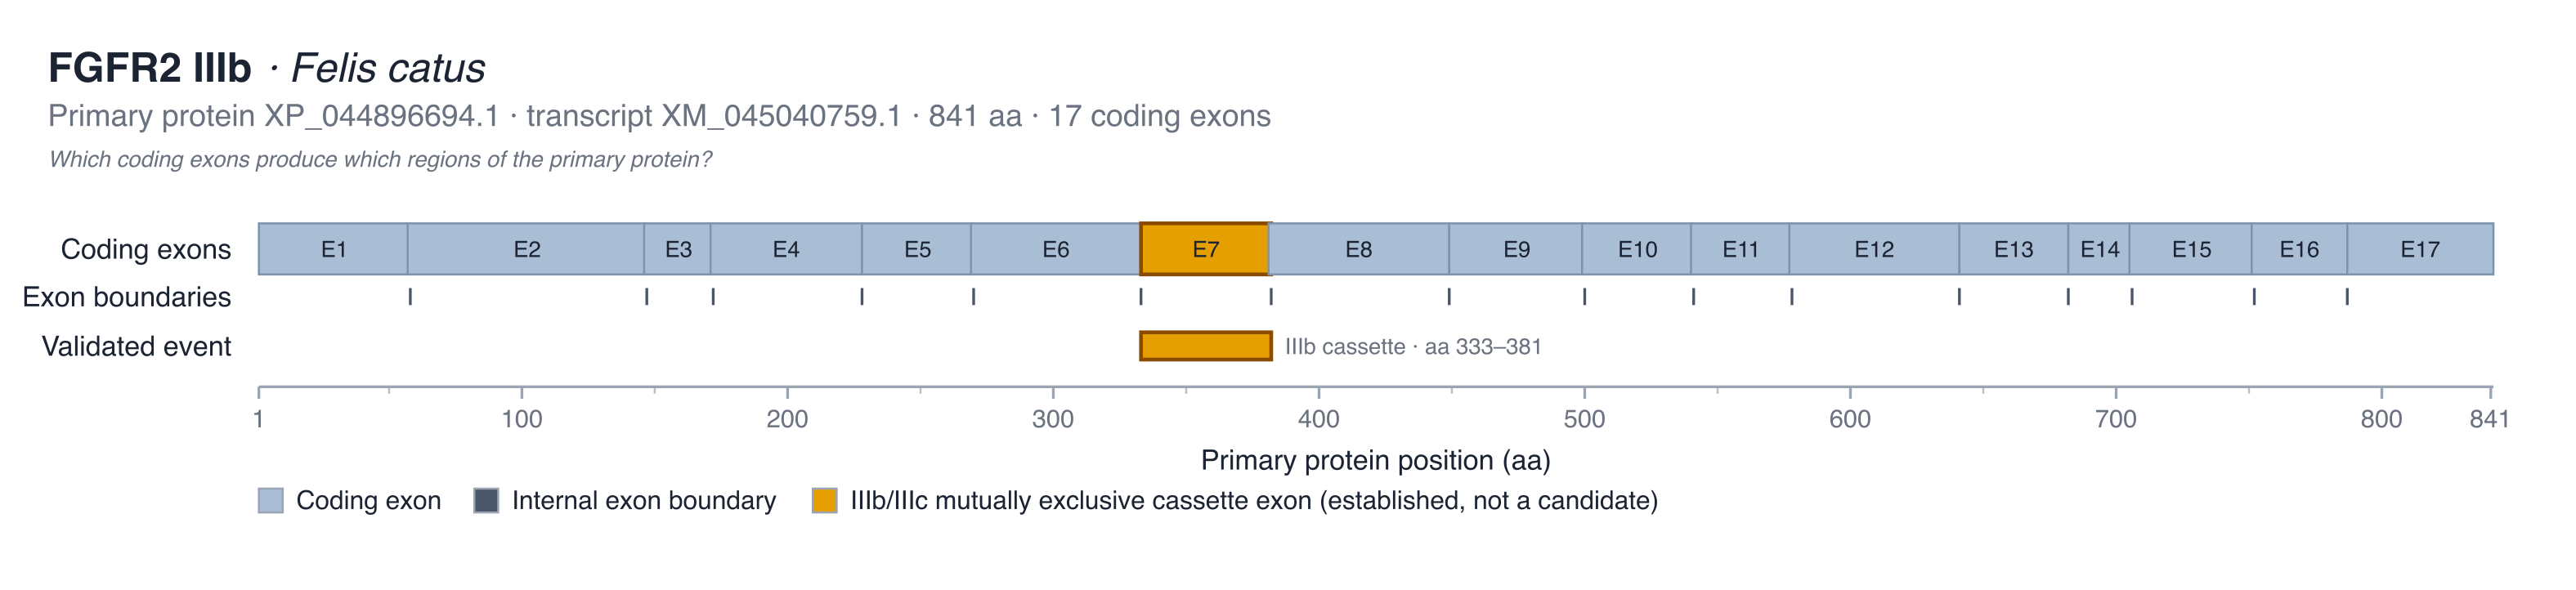

Source data for this figure (header and first rows):
exon_label	exon_number	protein_start_aa	protein_end_aa	length_aa	genomic_start	genomic_end	transcript_id
E1	1	1	57	57			XM_045040759.1
E2	2	57	146	90			XM_045040759.1
E3	3	146	171	26			XM_045040759.1
E4	4	171	227	57			XM_045040759.1
E5	5	228	269	42			XM_045040759.1
E6	6	269	332	64			XM_045040759.1
E7	7	333	381	49			XM_045040759.1
E8	8	381	448	68			XM_045040759.1
E9	9	449	499	51			XM_045040759.1
E10	10	499	540	42			XM_045040759.1
E11	11	540	577	38			XM_045040759.1
E12	12	577	640	64			XM_045040759.1
E13	13	641	681	41			XM_045040759.1
E14	14	682	705	24			XM_045040759.1
E15	15	705	751	47			XM_045040759.1
E16	16	751	786	36			XM_045040759.1
E17	17	787	841	55			XM_045040759.1
